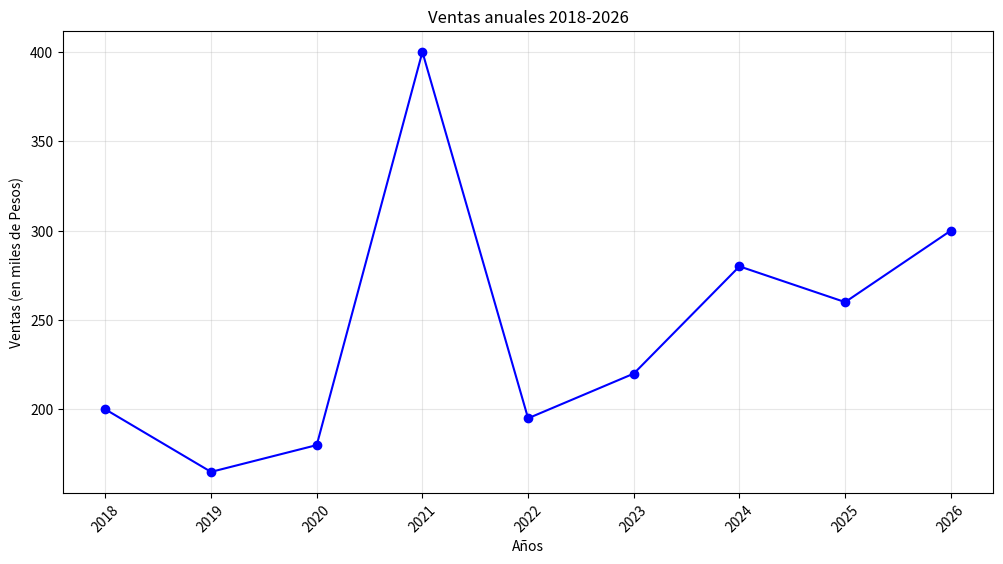

Generate this figure with matplotlib:
#!/usr/bin/env python3
# -*- coding: utf-8 -*-
"""
Created on Wed Jun 24 17:51:02 2026
@author: moleculax
GRAFICAS
"""

import pandas as pd
import matplotlib.pyplot as plt
import os

diccionario_ventas = {
    2018: 200,
    2019: 165,
    2020: 180,
    2021: 400,
    2022: 195,
    2023: 220,
    2024: 280,
    2025: 260,
    2026: 300,
}

serie_ventas = pd.Series(diccionario_ventas)

# Crear carpeta para gráficos si no existe
if not os.path.exists('graficos'):
    os.makedirs('graficos')

# Crear gráfico
fig, ax = plt.subplots(figsize=(12, 6))
serie_ventas.plot(
    title='Ventas anuales 2018-2026',
    marker='o',
    color='blue',
    xlabel='Años',
    ylabel='Ventas (en miles de Pesos)',
    ax=ax
)

ax.grid(True, alpha=0.3)
ax.set_xticks(serie_ventas.index)
ax.set_xticklabels(serie_ventas.index, rotation=45)

# Guardar gráfico
plt.savefig('graficos/grafico_ventas.png', dpi=300, bbox_inches='tight')
print("✅ Gráfico guardado como 'graficos/grafico_ventas.png'")

# Mostrar gráfico
plt.show()
print("Ventas")
ventas = pd.Series(diccionario_ventas)

print(ventas)
